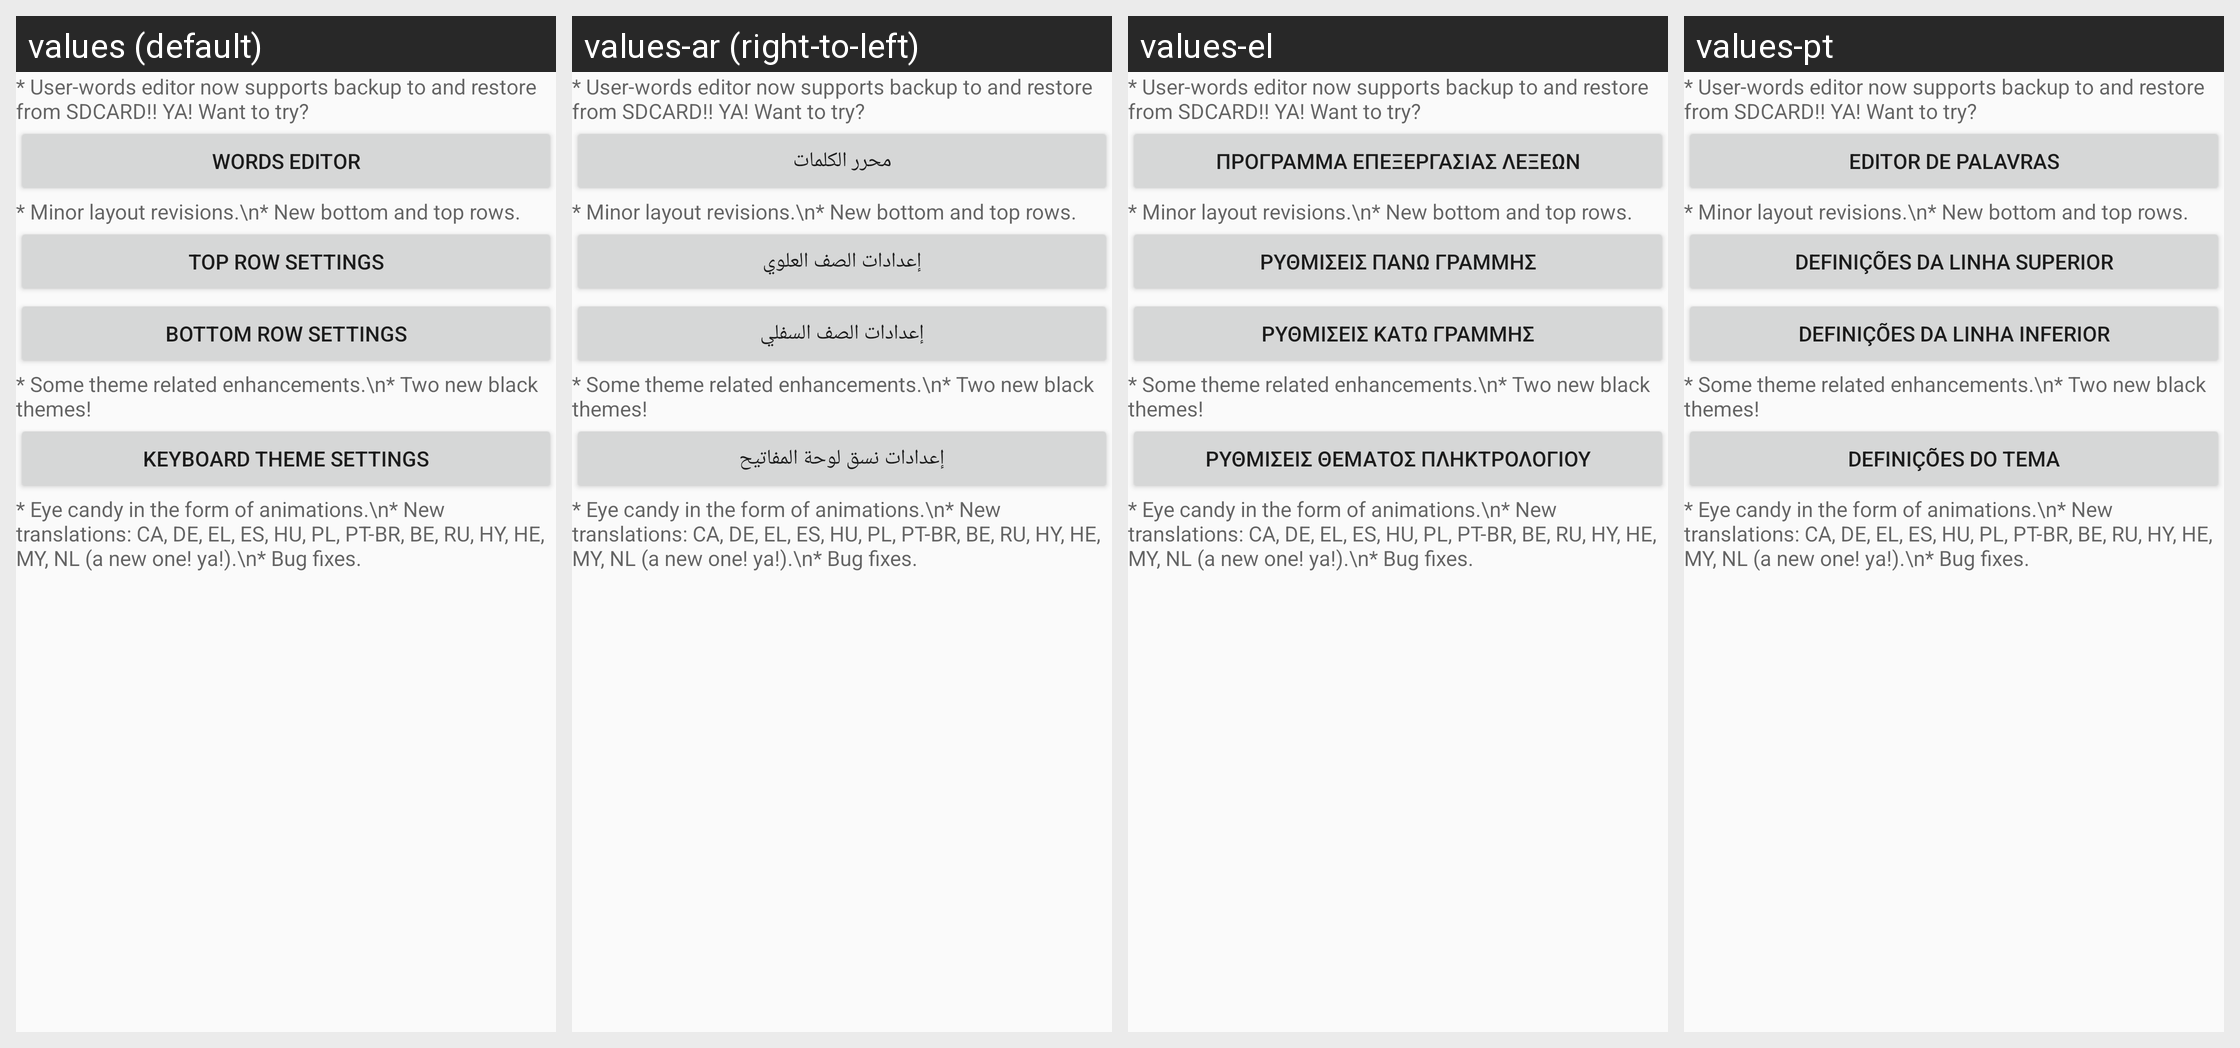

Locale-by-locale string values for the Android screen shown in this grid:
Android screen res/layout/changelog_layout_75.xml rendered under 4 locales, left to right: values (default), values-ar (right-to-left), values-el, values-pt. Device: Nexus 5 (rendered at 1080×1920; each locale shown at half size, 540×960, under a caption strip naming it); theme Theme.AskApp.
Other locales in the repository, not shown: values-be, values-bg, values-ca, values-cs, values-da, values-de, values-eo, values-es, values-fi, values-fr, values-he, values-hu, values-hy, values-in, values-it, values-iw, values-ka, values-lt, values-mk, values-my, values-nl, values-no, values-pl, values-pt-rBR, values-ro, values-ru, values-se, values-sk, values-sl, values-ta, values-th, values-tl, values-tr, values-uk, values-vi.
Strings drawn on this screen, with the default value and each locale's value (text and hints the layout hard-codes, and strings that could not be matched under every locale, appear in the picture but are not listed):

user_dict_editor
  values: Words editor
  values-ar: محرر الكلمات
  values-el: Πρόγραμμα επεξεργασίας λέξεων
  values-pt: Editor de palavras

top_row_addons_settings
  values: Top row settings
  values-ar: إعدادات الصف العلوي
  values-el: Ρυθμίσεις πάνω γραμμής
  values-pt: Definições da linha superior

bottom_row_addons_settings
  values: Bottom row settings
  values-ar: إعدادات الصف السفلي
  values-el: Ρυθμίσεις κάτω γραμμής
  values-pt: Definições da linha inferior

theme_addons_settings
  values: Keyboard theme settings
  values-ar: إعدادات نسق لوحة المفاتيح
  values-el: Ρυθμίσεις θέματος πληκτρολογίου
  values-pt: Definições do tema
